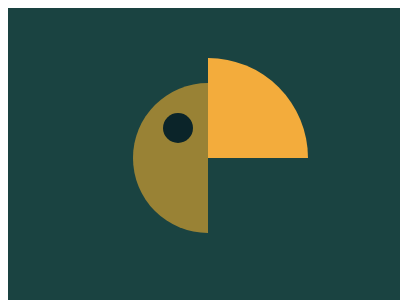

Recreate this image using only HTML and CSS.

<container style="display: block; position: relative; width: 400px; height: 300px; overflow: hidden;">
    <div></div>
    <style>
        container {
            background: #1A4341
        }
        div {
            margin: 75 auto;
            position: relative;
            width: 150;
            aspect-ratio: 1/1;
            border-radius: 99%;
            background: conic-gradient(transparent 180deg, #998235 1deg);
        }
        div::before {
            content: '';
            position: absolute;
            top: 30;
            left: 30;
            width: 30;
            aspect-ratio: 1/1;
            border-radius: 99%;
            background: #0B2429;
        }
        div::after {
            content: '';
            position: absolute;
            top: -25;
            left: -25;
            width: 200;
            aspect-ratio: 1/1;
            border-radius: 99%;
            background: conic-gradient(#F3AC3C 90deg, transparent 1deg);
        }
    </style>
</container>